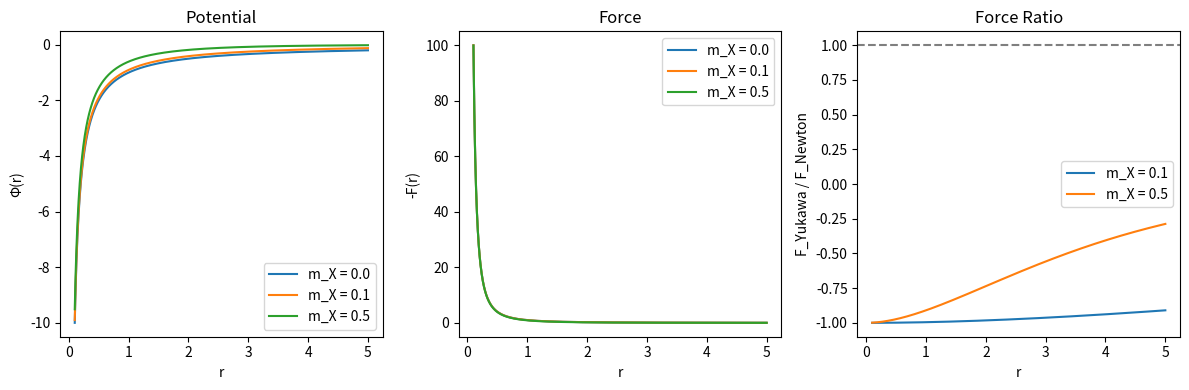
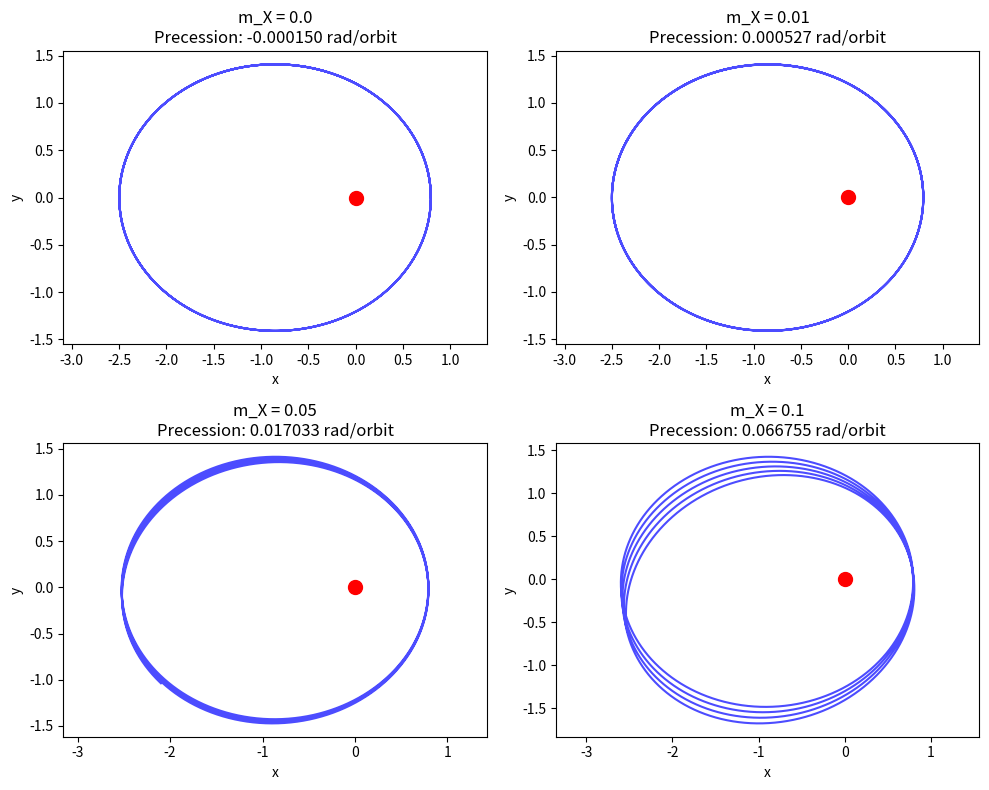

These charts were generated, in order, by the following Python code:
import numpy as np
import matplotlib.pyplot as plt
from scipy.integrate import solve_ivp
from scipy.signal import argrelextrema

class SubstrateXSolver:
    def __init__(self, G=1.0, m_X=0.0, M=1.0):
        self.G = G
        self.m_X = m_X
        self.M = M
        
    def yukawa_potential(self, r):
        if np.any(r == 0):
            r = np.maximum(r, 1e-12)
        return -self.G * self.M / r * np.exp(-self.m_X * r)
    
    def yukawa_force(self, r):
        if np.any(r == 0):
            r = np.maximum(r, 1e-12)
        term1 = self.G * self.M / r**2
        term2 = self.G * self.M * self.m_X / r
        return -(term1 + term2) * np.exp(-self.m_X * r)
    
    def orbital_equations(self, t, state):
        r, r_dot, theta, theta_dot = state
        if r <= 0:
            return [0, 0, 0, 0]
        r_ddot = r * theta_dot**2 + self.yukawa_force(r)
        theta_ddot = -2 * r_dot * theta_dot / r
        return [r_dot, r_ddot, theta_dot, theta_ddot]
    
    def solve_orbit(self, r0, v0_theta, t_span, n_steps=10000):
        state0 = [r0, 0.0, 0.0, v0_theta / r0]
        t_eval = np.linspace(t_span[0], t_span[1], n_steps)
        sol = solve_ivp(self.orbital_equations, t_span, state0, 
                       t_eval=t_eval, rtol=1e-8, atol=1e-10, method='RK45')
        return sol

def plot_potential_comparison():
    solver = SubstrateXSolver(G=1.0, M=1.0)
    r = np.linspace(0.1, 5.0, 1000)
    
    plt.figure(figsize=(12, 4))
    
    plt.subplot(131)
    for m_X in [0.0, 0.1, 0.5]:
        solver.m_X = m_X
        phi = solver.yukawa_potential(r)
        plt.plot(r, phi, label=f'm_X = {m_X}')
    plt.xlabel('r'); plt.ylabel('Φ(r)'); plt.legend()
    plt.title('Potential')
    
    plt.subplot(132)
    for m_X in [0.0, 0.1, 0.5]:
        solver.m_X = m_X
        force = solver.yukawa_force(r)
        plt.plot(r, -force, label=f'm_X = {m_X}')
    plt.xlabel('r'); plt.ylabel('-F(r)'); plt.legend()
    plt.title('Force')
    
    plt.subplot(133)
    for m_X in [0.1, 0.5]:
        solver.m_X = m_X
        force_yukawa = solver.yukawa_force(r)
        force_newton = -solver.G * solver.M / r**2
        ratio = -force_yukawa / force_newton
        plt.plot(r, ratio, label=f'm_X = {m_X}')
    plt.axhline(1.0, color='k', linestyle='--', alpha=0.5)
    plt.xlabel('r'); plt.ylabel('F_Yukawa / F_Newton'); plt.legend()
    plt.title('Force Ratio')
    
    plt.tight_layout()
    plt.show()

def measure_perihelion_precession():
    a = 1.0
    e = 0.2056
    r_peri = a * (1 - e)
    v_peri = np.sqrt((1 + e) / (r_peri * (1 - e)))
    
    t_span = [0, 10 * 2*np.pi]
    m_X_values = [0.0, 0.01, 0.05, 0.1]
    
    plt.figure(figsize=(10, 8))
    
    for i, m_X in enumerate(m_X_values):
        solver = SubstrateXSolver(G=1.0, M=1.0, m_X=m_X)
        sol = solver.solve_orbit(r_peri, v_peri, t_span, n_steps=50000)
        
        r_vals = sol.y[0]
        theta_vals = sol.y[2]
        
        idx_min = argrelextrema(r_vals, np.less, order=100)[0]
        
        if len(idx_min) > 1:
            peri_theta = theta_vals[idx_min]
            delta_theta = np.diff(peri_theta)
            precession = np.mean(delta_theta) - 2*np.pi
            print(f"m_X = {m_X:.3f}: Precession = {precession:.6f} rad/orbit")
        
        x_vals = r_vals * np.cos(theta_vals)
        y_vals = r_vals * np.sin(theta_vals)
        
        plt.subplot(2, 2, i+1)
        plt.plot(x_vals, y_vals, 'b-', alpha=0.7)
        plt.plot(0, 0, 'ro', markersize=10)
        plt.xlabel('x'); plt.ylabel('y')
        plt.title(f'm_X = {m_X}\nPrecession: {precession:.6f} rad/orbit')
        plt.axis('equal')
    
    plt.tight_layout()
    plt.show()

if __name__ == "__main__":
    print("=== Substrate X Numerical Demo ===")
    plot_potential_comparison()
    measure_perihelion_precession()
